5-way image classification set "datasets" from GitHub (aamnarifa/Wheat-Diseases-Detection); label vocabulary: black point, fusarium foot rot, healthy leaf, leaf blight, wheat blast.

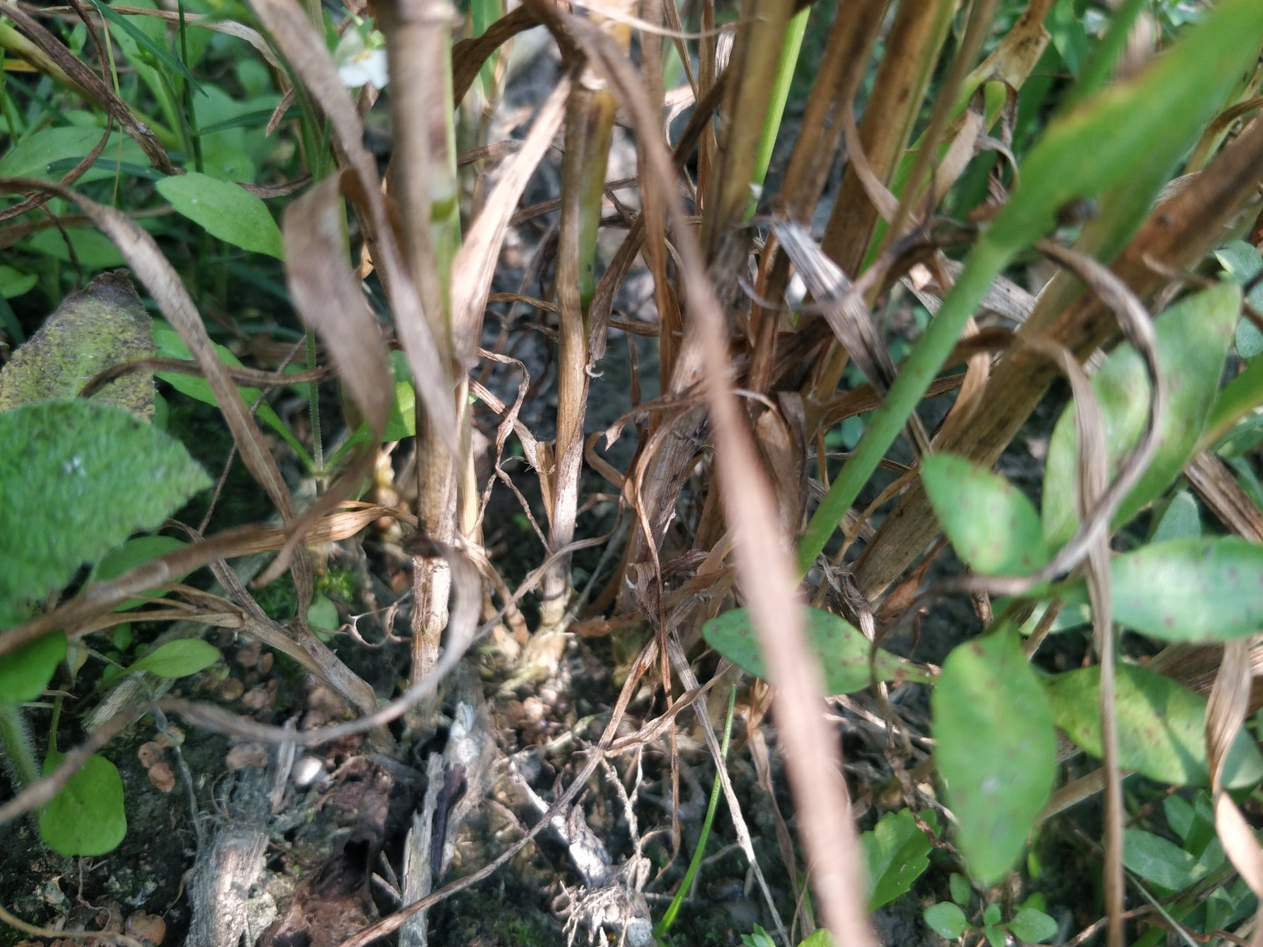
Label: fusarium foot rot

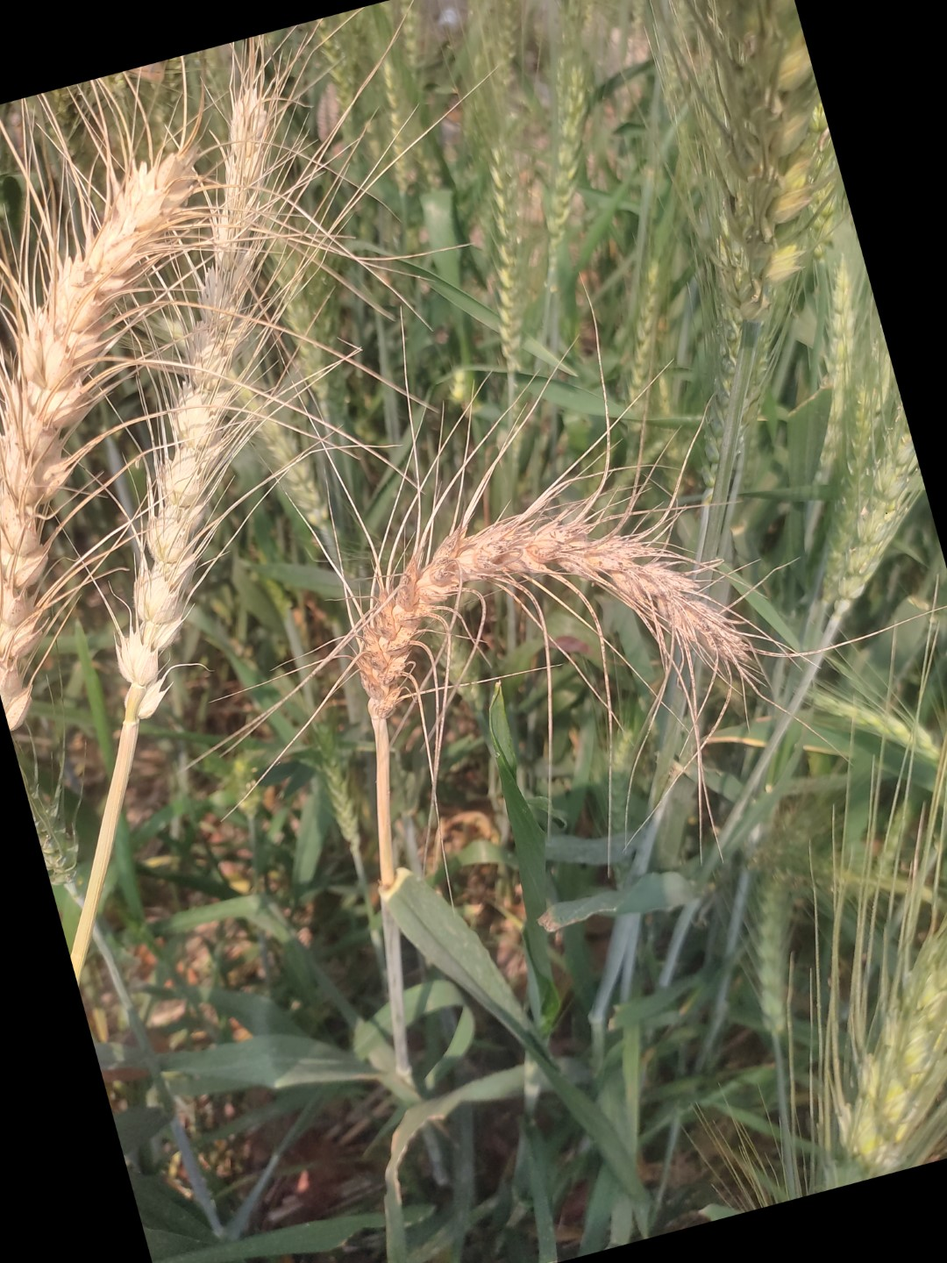
Label: wheat blast

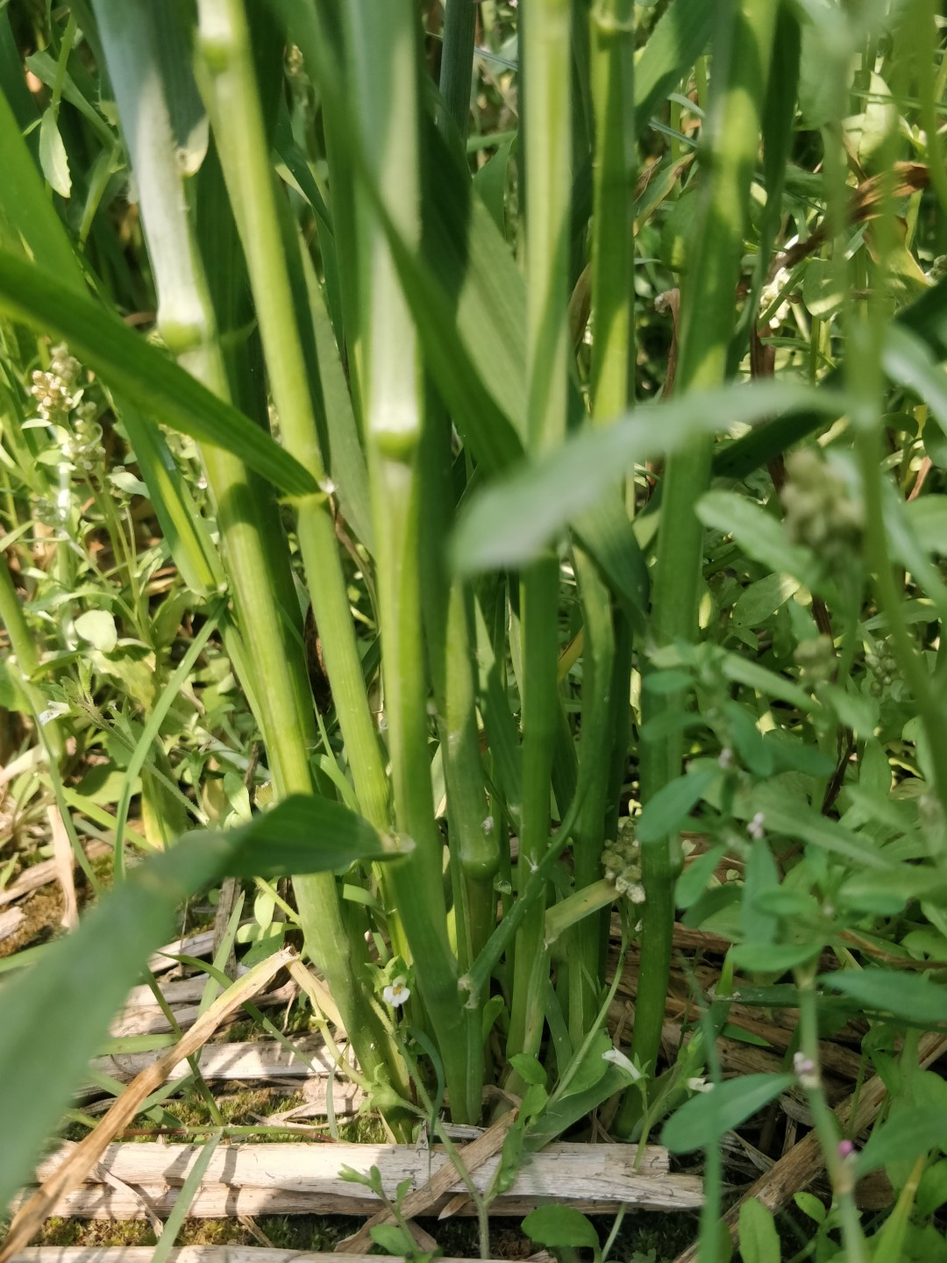
Label: healthy leaf

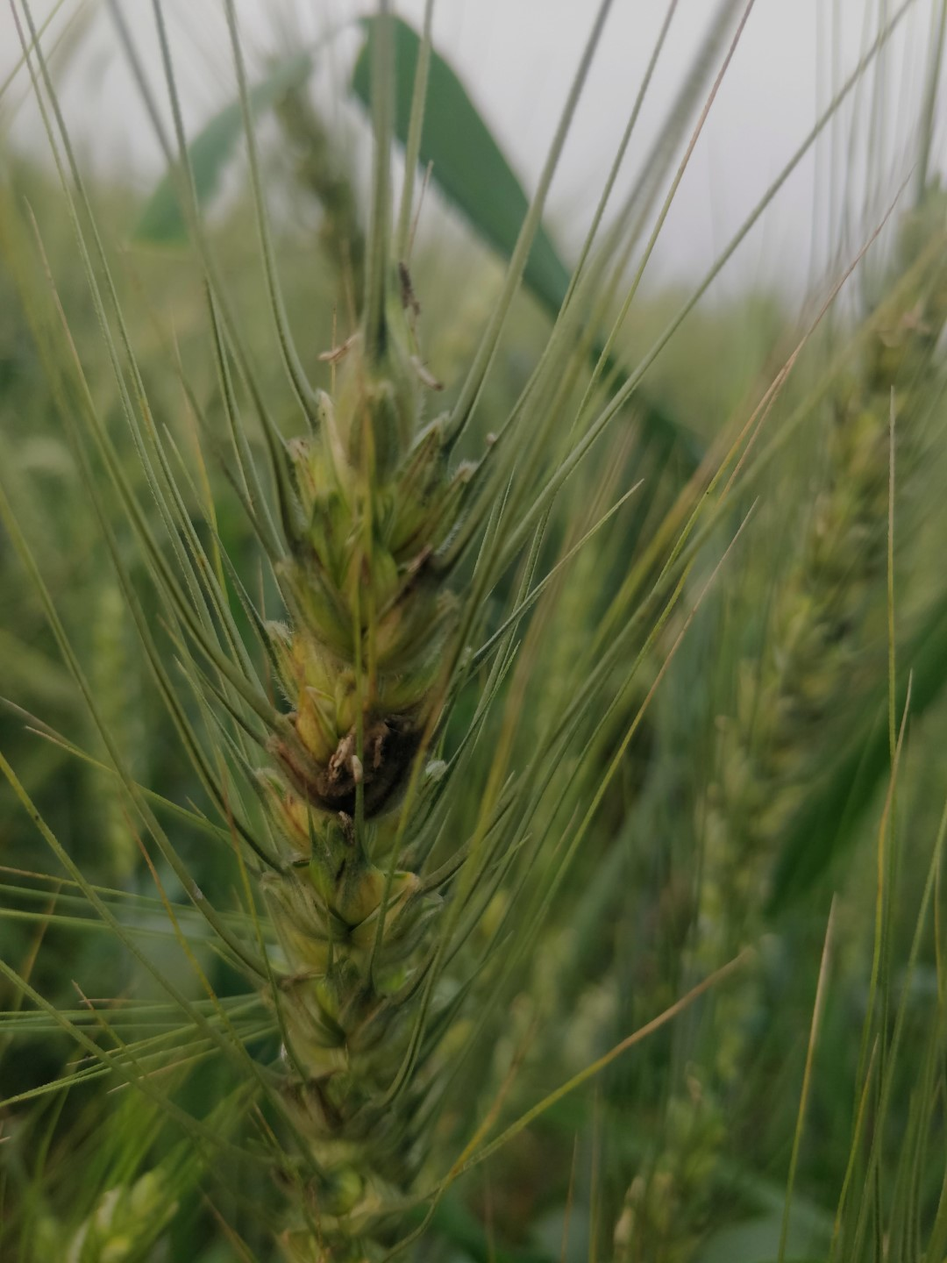
Label: black point

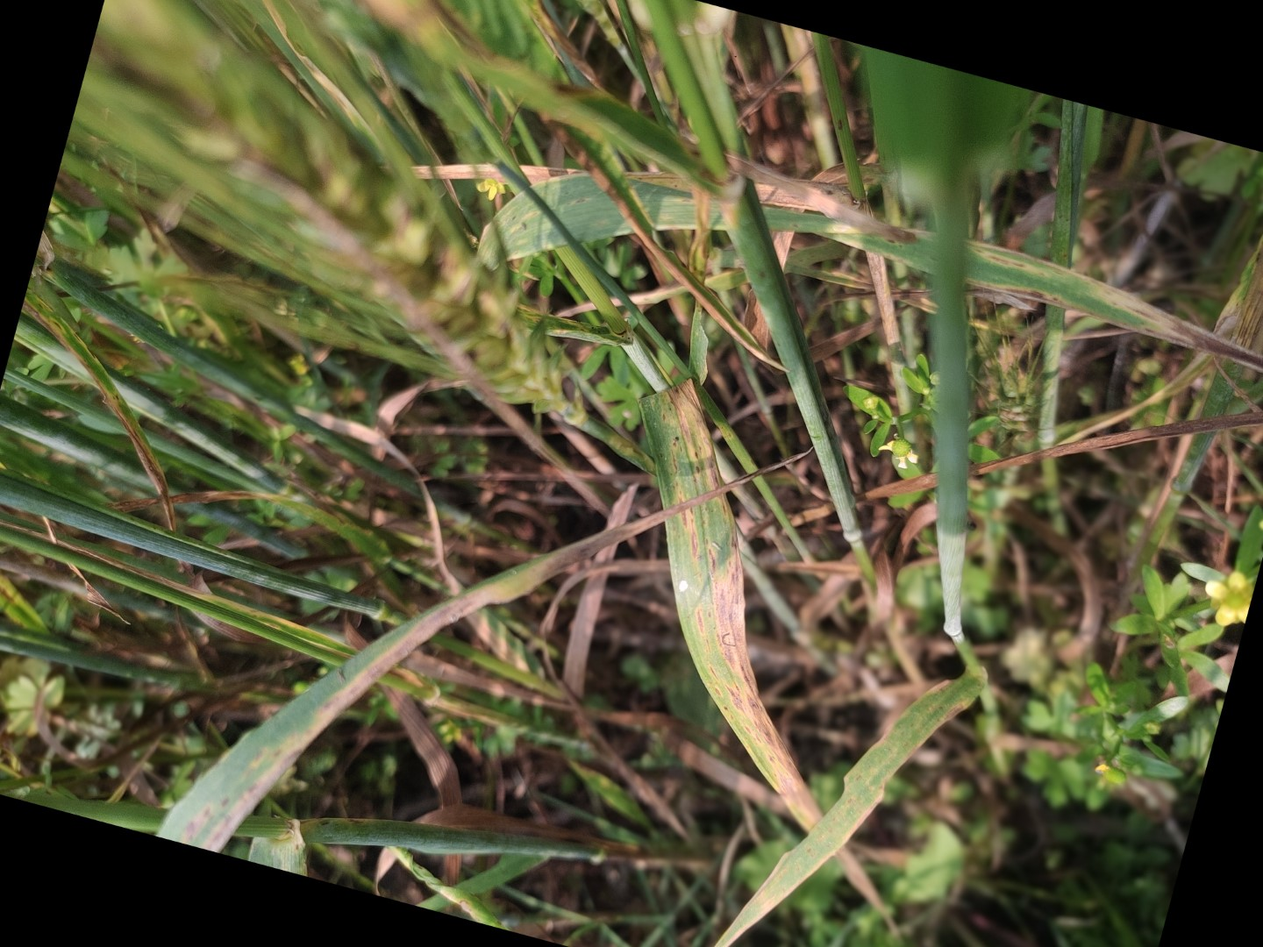
Label: leaf blight

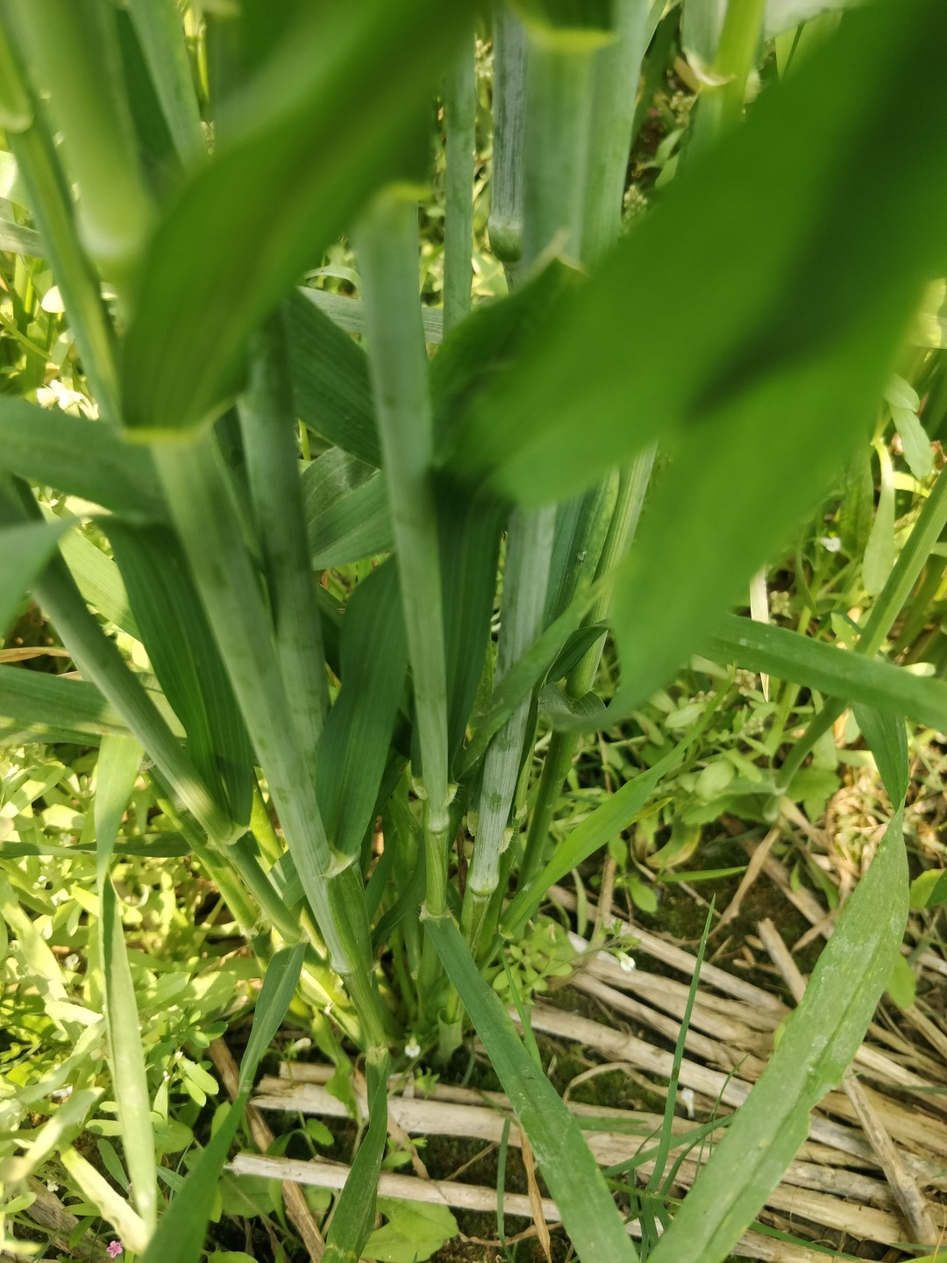
Label: healthy leaf
